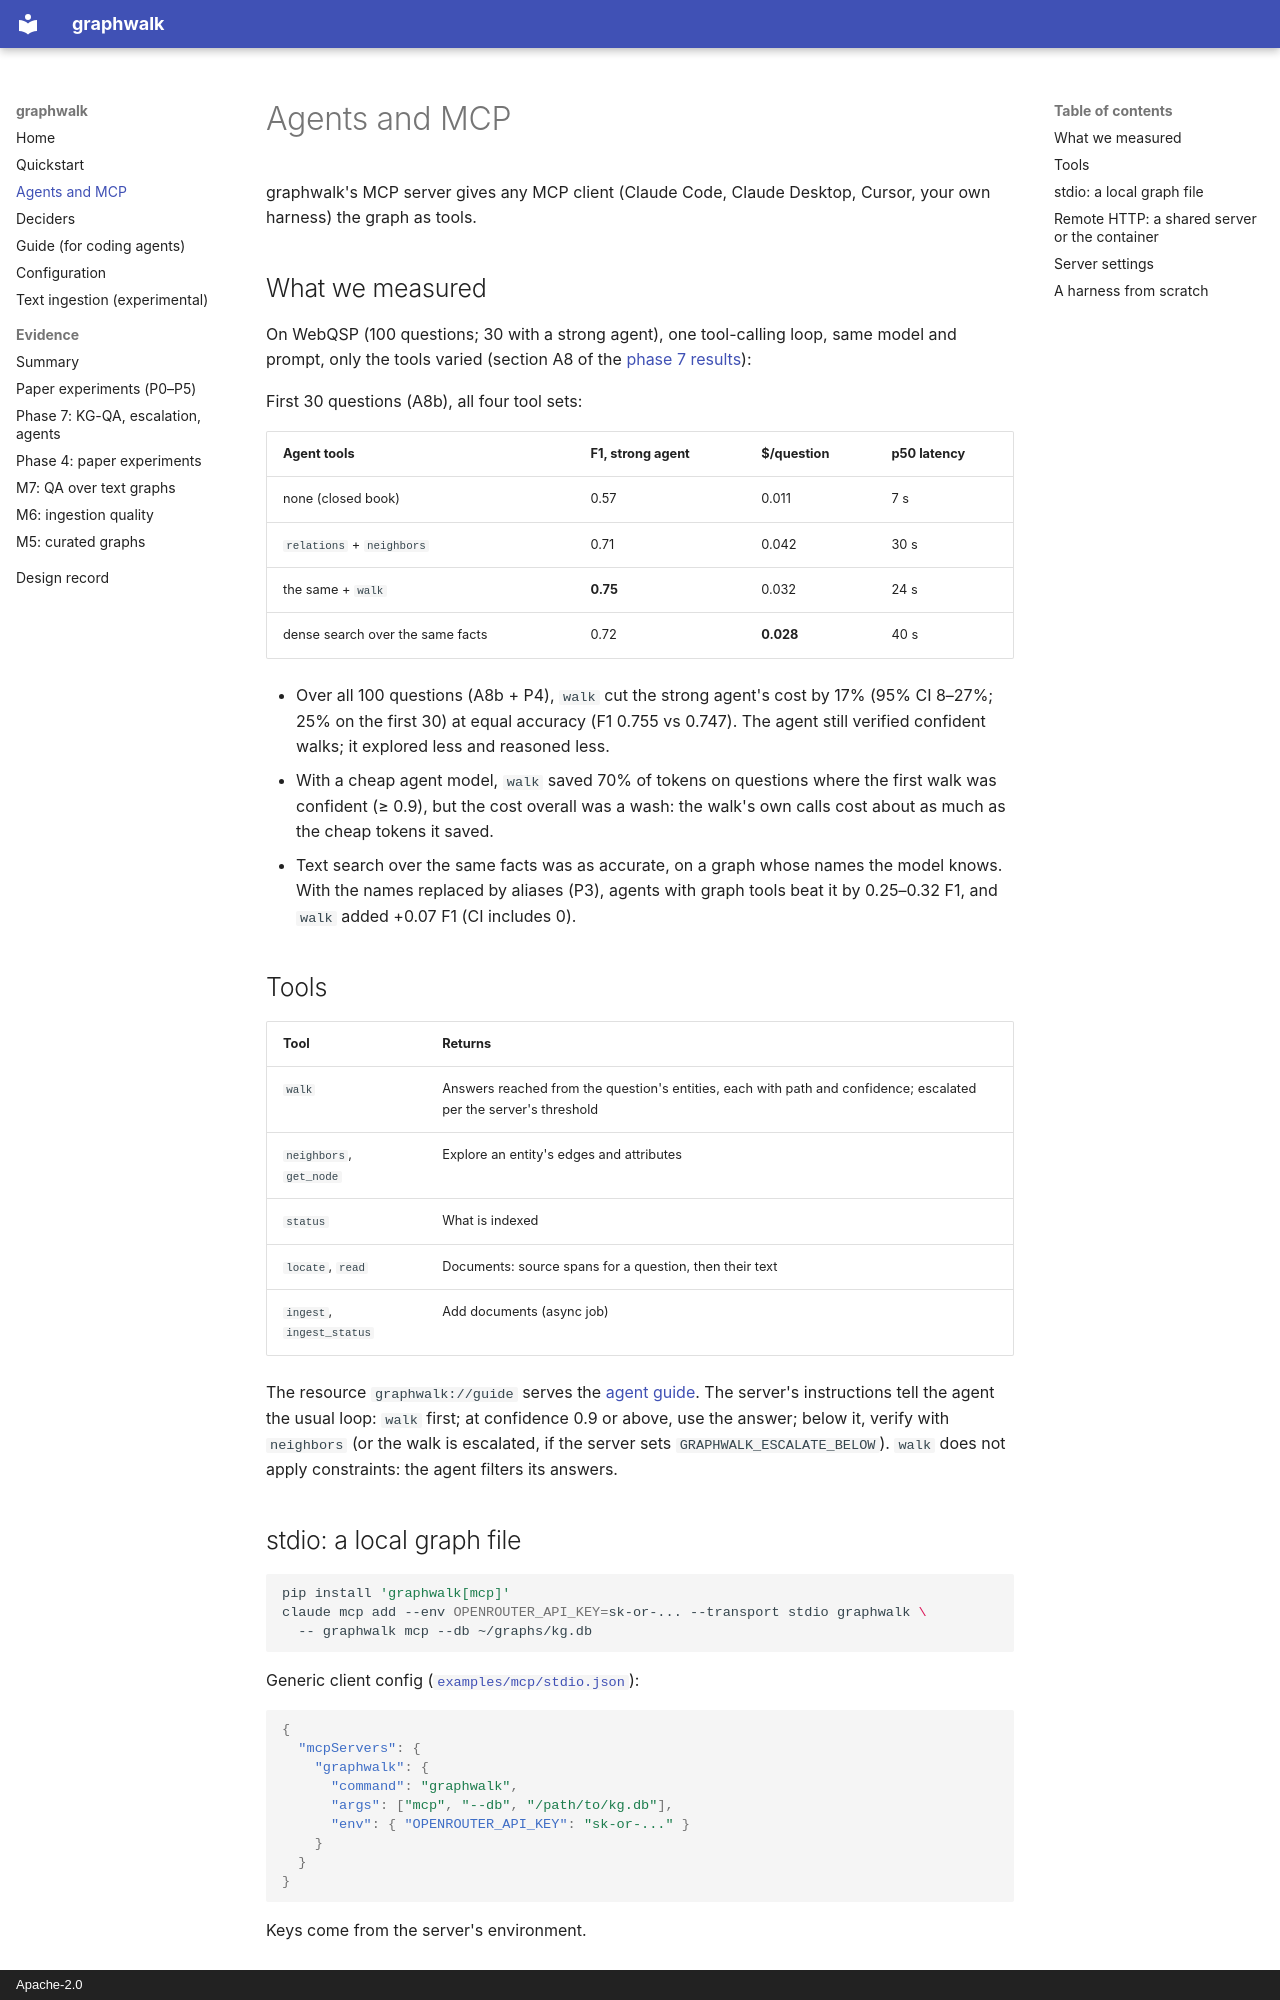

repository: manvirchakal/graphwalk · page: agents/index.html · generator: mkdocs · copyright: Apache-2.0

# Agents and MCP

graphwalk's MCP server gives any MCP client (Claude Code, Claude Desktop, Cursor, your
own harness) the graph as tools.

## What we measured

On WebQSP (100 questions; 30 with a strong agent), one tool-calling loop, same model
and prompt, only the tools varied (section A8 of the [phase 7 results](results-phase7.md)):

First 30 questions (A8b), all four tool sets:

| Agent tools | F1, strong agent | $/question | p50 latency |
|---|---|---|---|
| none (closed book) | 0.57 | 0.011 | 7 s |
| `relations` + `neighbors` | 0.71 | 0.042 | 30 s |
| the same + `walk` | **0.75** | 0.032 | 24 s |
| dense search over the same facts | 0.72 | **0.028** | 40 s |

- Over all 100 questions (A8b + P4), `walk` cut the strong agent's cost by 17% (95% CI
  8–27%; 25% on the first 30) at equal accuracy (F1 0.755 vs 0.747). The agent
  still verified confident walks; it explored less and reasoned less.
- With a cheap agent model, `walk` saved 70% of tokens on questions where the first walk
  was confident (≥ 0.9), but the cost overall was a wash: the walk's own calls cost about
  as much as the cheap tokens it saved.
- Text search over the same facts was as accurate, on a graph whose names the model
  knows. With the names replaced by aliases (P3), agents with graph tools beat it by
  0.25–0.32 F1, and `walk` added +0.07 F1 (CI includes 0).

## Tools

| Tool | Returns |
|---|---|
| `walk` | Answers reached from the question's entities, each with path and confidence; escalated per the server's threshold |
| `neighbors`, `get_node` | Explore an entity's edges and attributes |
| `status` | What is indexed |
| `locate`, `read` | Documents: source spans for a question, then their text |
| `ingest`, `ingest_status` | Add documents (async job) |

The resource `graphwalk://guide` serves the [agent guide](guide.md). The server's
instructions tell the agent the usual loop: `walk` first; at confidence 0.9 or above,
use the answer; below it, verify with `neighbors` (or the walk is escalated, if the
server sets `GRAPHWALK_ESCALATE_BELOW`). `walk` does not apply constraints: the agent
filters its answers.

## stdio: a local graph file

```bash
pip install 'graphwalk[mcp]'
claude mcp add --env OPENROUTER_API_KEY=sk-or-... --transport stdio graphwalk \
  -- graphwalk mcp --db ~/graphs/kg.db
```

Generic client config ([`examples/mcp/stdio.json`](../examples/mcp/stdio.json)):

```json
{
  "mcpServers": {
    "graphwalk": {
      "command": "graphwalk",
      "args": ["mcp", "--db", "/path/to/kg.db"],
      "env": { "OPENROUTER_API_KEY": "sk-or-..." }
    }
  }
}
```

Keys come from the server's environment.
